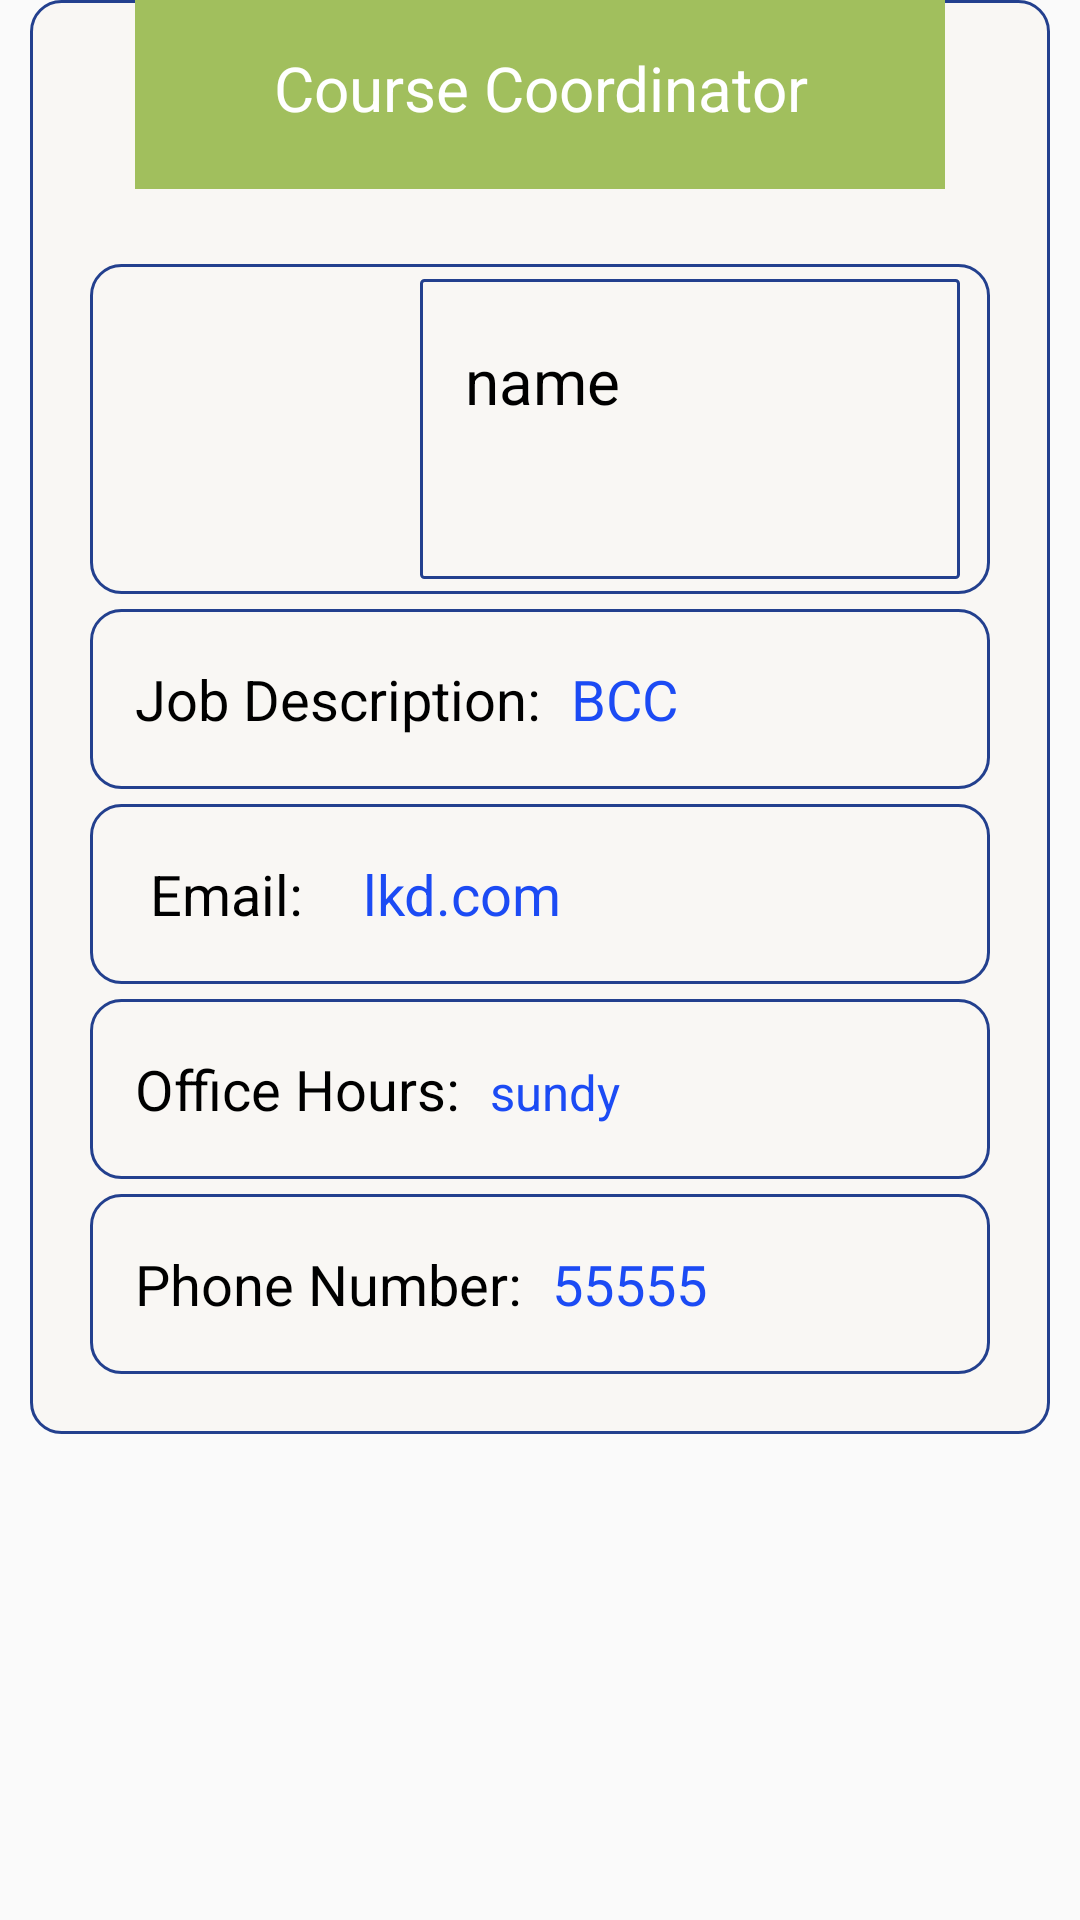

Write the Android layout XML for this screen, with the resource values it uses.
<!-- AndroidManifest.xml: application theme AppTheme -->
<!-- res/layout/activity_course_coordinator.xml -->
<?xml version="1.0" encoding="utf-8"?>
<android.support.constraint.ConstraintLayout
    xmlns:android="http://schemas.android.com/apk/res/android"
    xmlns:app="http://schemas.android.com/apk/res-auto"
    xmlns:tools="http://schemas.android.com/tools"
    android:layout_width="match_parent"
    android:layout_height="match_parent"
    tools:context=".course_coordinator">

    <LinearLayout
        android:layout_width="match_parent"
        android:layout_height="wrap_content"
        android:layout_marginLeft="10dp"
        android:layout_marginRight="10dp"
        android:layout_marginTop="50dp"
        android:background="@drawable/bg_rectangle"
        android:orientation="vertical"
        android:paddingBottom="20dp"
        android:paddingLeft="10dp"
        android:paddingRight="10dp">

        <TextView
            android:id="@+id/txtassign_"
            android:layout_width="match_parent"
            android:layout_height="wrap_content"
            android:layout_marginBottom="20dp"
            android:layout_marginLeft="25dp"
            android:layout_marginRight="25dp"
            android:layout_marginTop="-5dp"
            android:background="#FFA1BF5D"
            android:gravity="center"
            android:padding="20dp"
            android:text="@string/course_coordinator"
            android:textColor="#fff"
            android:textSize="10pt" />


        <LinearLayout
            android:layout_width="match_parent"
            android:layout_height="wrap_content"
            android:layout_marginLeft="10dp"
            android:layout_marginRight="10dp"
            android:layout_marginTop="5dp"
            android:background="@drawable/bg_rectangle"
            android:orientation="horizontal"
            android:paddingBottom="5dp"
            android:paddingLeft="10dp"
            android:paddingRight="10dp"
            android:paddingTop="5dp">

            <ImageView
                android:id="@+id/img"
                android:layout_width="100dp"
                android:layout_height="100dp"
                android:background="@drawable/profile"/>

            <TextView
                android:id="@+id/txtNam"
                android:layout_width="match_parent"
                android:layout_height="match_parent"
                android:background="@drawable/back_rectang_no_radius"
                android:paddingLeft="15dp"
                android:paddingStart="15dp"
                android:text="name"
                android:paddingTop="20dp"
                android:textColor="#000"
                android:textSize="10pt" />

        </LinearLayout>

        <LinearLayout
            android:layout_width="match_parent"
            android:layout_height="wrap_content"
            android:layout_marginLeft="10dp"
            android:layout_marginRight="10dp"
            android:layout_marginTop="5dp"
            android:background="@drawable/bg_rectangle"
            android:orientation="horizontal"
            android:paddingBottom="5dp"
            android:paddingLeft="10dp"
            android:paddingRight="10dp"
            android:paddingTop="5dp">

            <TextView
                android:layout_width="wrap_content"
                android:layout_height="50dp"
                android:gravity="center|start"
                android:text="Job Description:"
                android:paddingStart="5dp"
                android:paddingEnd="5dp"
                android:textColor="#000"
                android:textSize="9pt" />

            <TextView
                android:id="@+id/txtDesc"
                android:layout_width="wrap_content"
                android:layout_height="50dp"
                android:gravity="center"
                android:paddingStart="5dp"
                android:paddingEnd="5dp"
                android:text="BCC"
                android:textColor="#1c4bf4"
                android:textSize="9pt" />
        </LinearLayout>

        <LinearLayout
            android:layout_width="match_parent"
            android:layout_height="wrap_content"
            android:layout_marginLeft="10dp"
            android:layout_marginRight="10dp"
            android:layout_marginTop="5dp"
            android:background="@drawable/bg_rectangle"
            android:orientation="horizontal"
            android:paddingBottom="5dp"
            android:paddingLeft="10dp"
            android:paddingRight="10dp"
            android:paddingTop="5dp">

            <TextView
                android:layout_width="wrap_content"
                android:layout_height="50dp"
                android:gravity="center|start"
                android:text="Email:"
                android:paddingStart="10dp"
                android:paddingEnd="10dp"
                android:textColor="#000"
                android:textSize="9pt" />

            <TextView
                android:id="@+id/txtEmail"
                android:layout_width="wrap_content"
                android:layout_height="50dp"
                android:gravity="center"
                android:paddingStart="10dp"
                android:paddingEnd="10dp"
                android:text="lkd.com"
                android:textColor="#1c4bf4"
                android:textSize="9pt" />
        </LinearLayout>

        <LinearLayout
            android:layout_width="match_parent"
            android:layout_height="wrap_content"
            android:layout_marginLeft="10dp"
            android:layout_marginRight="10dp"
            android:layout_marginTop="5dp"
            android:background="@drawable/bg_rectangle"
            android:orientation="horizontal"
            android:paddingBottom="5dp"
            android:paddingLeft="10dp"
            android:paddingRight="10dp"
            android:paddingTop="5dp">

            <TextView
                android:layout_width="wrap_content"
                android:layout_height="50dp"
                android:gravity="center|start"
                android:text="Office Hours:"
                android:paddingStart="5dp"
                android:paddingEnd="5dp"
                android:textColor="#000"
                android:textSize="9pt" />

            <TextView
                android:id="@+id/txtHours"
                android:layout_width="wrap_content"
                android:layout_height="50dp"
                android:gravity="center"
                android:paddingStart="5dp"
                android:paddingEnd="5dp"
                android:text="sundy"
                android:textColor="#1c4bf4"
                android:textSize="8pt" />
        </LinearLayout>

        <LinearLayout
            android:layout_width="match_parent"
            android:layout_height="wrap_content"
            android:layout_marginLeft="10dp"
            android:layout_marginRight="10dp"
            android:layout_marginTop="5dp"
            android:background="@drawable/bg_rectangle"
            android:orientation="horizontal"
            android:paddingBottom="5dp"
            android:paddingLeft="10dp"
            android:paddingRight="10dp"
            android:paddingTop="5dp">

            <TextView
                android:layout_width="wrap_content"
                android:layout_height="50dp"
                android:gravity="center|start"
                android:text="Phone Number:"
                android:paddingStart="5dp"
                android:paddingEnd="5dp"
                android:textColor="#000"
                android:textSize="9pt" />

            <TextView
                android:id="@+id/txtPhone"
                android:layout_width="wrap_content"
                android:layout_height="50dp"
                android:gravity="center"
                android:paddingStart="5dp"
                android:paddingEnd="5dp"
                android:text="55555"
                android:textColor="#1c4bf4"
                android:textSize="9pt" />
        </LinearLayout>
    </LinearLayout>


</android.support.constraint.ConstraintLayout>
<!-- resources referenced by this layout -->
<resources>
  <!-- drawable back_rectang_no_radius (drawable) -->
  <?xml version="1.0" encoding="UTF-8"?>
  <shape xmlns:android="http://schemas.android.com/apk/res/android">
      <solid android:color="@color/white1"/>
      <stroke android:width="1dp" android:color="#23408e" />
      <corners android:radius="1dp"/>
      <padding android:left="0dp" android:top="0dp" android:right="0dp"
          android:bottom="0dp" />
  </shape>
  <!-- drawable bg_rectangle (drawable) -->
  <?xml version="1.0" encoding="UTF-8"?>
  <shape xmlns:android="http://schemas.android.com/apk/res/android">
      <solid android:color="@color/white1"/>
      <stroke android:width="1dp" android:color="#23408e" />
      <corners android:radius="10dp"/>
      <padding android:left="0dp" android:top="0dp" android:right="0dp"
          android:bottom="0dp" />
  </shape>
  <string name="course_coordinator">Course Coordinator</string>
  <style name="AppTheme" parent="Theme.AppCompat.Light.DarkActionBar">
          
          <item name="colorPrimary">@color/colorPrimary</item>
          <item name="colorPrimaryDark">@color/colorPrimaryDark</item>
          <item name="colorAccent">@color/colorAccent</item>
      </style>
  <color name="white1">#f9f7f4</color>
  <color name="colorPrimary">#FFA1BF5D</color>
  <color name="colorPrimaryDark">#FFA1BF5D</color>
  <color name="colorAccent">#FF4081</color>
</resources>
